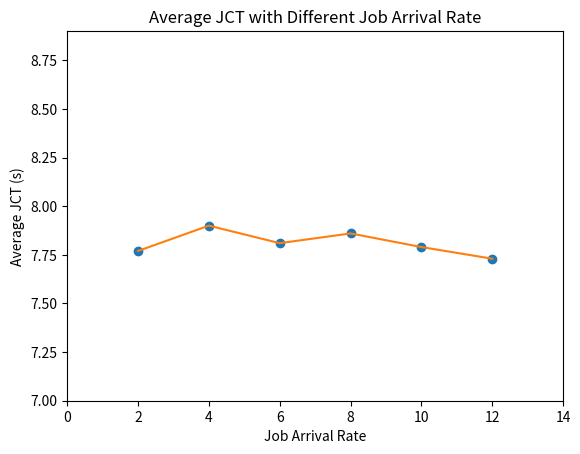

The script that saved this image:
import numpy as np
import matplotlib.pyplot as plt

# 五组实验arrival rate
x = [2, 4, 6, 8, 10, 12] 

# 每组对应的平均JCT  
y = [7.77, 7.90, 7.81, 7.86, 7.79, 7.73]

fig, ax = plt.subplots()

# 绘制数据点  
ax.plot(x, y, 'o') 

# 画图
ax.plot(x, y)
plt.xlabel('Job Arrival Rate')  
plt.ylabel('Average JCT (s)')
plt.title('Average JCT with Different Job Arrival Rate')

ax.set_xlim(0, max(x) + 2)
ax.set_ylim(7, max(y) + 1)

plt.show()